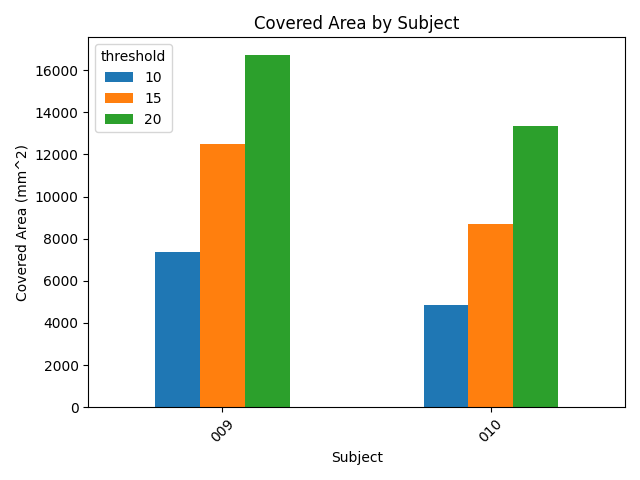

Data behind this chart, as committed beside it:
threshold, covered_area, time, subject
10, 7391, 10.95, 009
15, 12476, 5.645, 009
20, 16726, 5.78, 009
10, 4835, 8.487, 010
15, 8708, 9.563, 010
20, 13374, 12.94, 010
